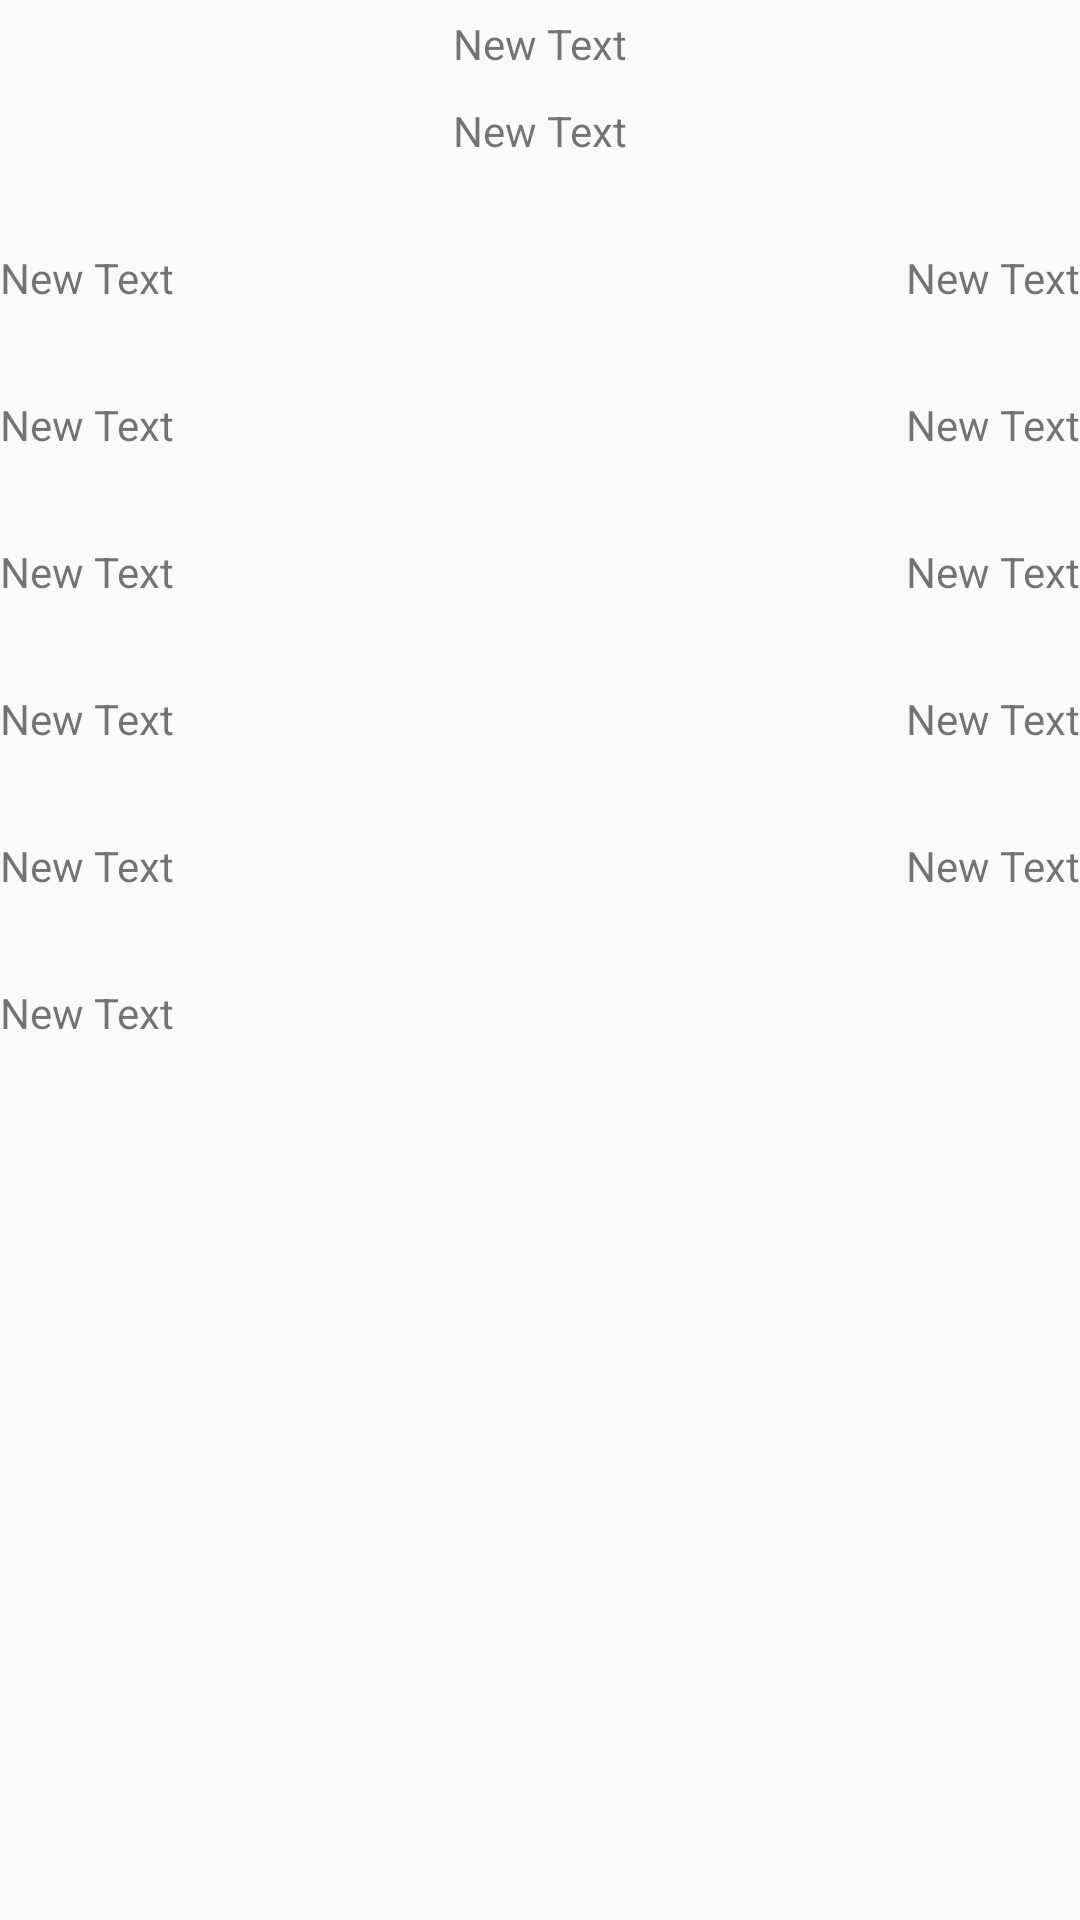

The Android layout XML behind this screen, and the referenced resources:
<!-- AndroidManifest.xml: application theme AppTheme -->
<!-- res/layout/stock_entry_row.xml -->
<?xml version="1.0" encoding="utf-8"?>
<RelativeLayout xmlns:android="http://schemas.android.com/apk/res/android"
    android:layout_width="match_parent"
    android:layout_height="match_parent">

    <TextView
        android:layout_width="wrap_content"
        android:layout_height="wrap_content"
        android:text="New Text"
        android:id="@+id/NameTV"
        android:layout_alignParentTop="true"
        android:layout_centerHorizontal="true"
        android:layout_marginTop="5dp" />

    <TextView
        android:layout_width="wrap_content"
        android:layout_height="wrap_content"
        android:text="New Text"
        android:id="@+id/SymbolTV"
        android:layout_below="@+id/NameTV"
        android:layout_centerHorizontal="true"
        android:layout_marginTop="10dp" />

    <TextView
        android:layout_width="wrap_content"
        android:layout_height="wrap_content"
        android:text="New Text"
        android:id="@+id/AvgDailyVolTV"
        android:layout_marginTop="30dp"
        android:layout_below="@+id/SymbolTV"
        android:layout_alignParentLeft="true"
        android:layout_alignParentStart="true" />

    <TextView
        android:layout_width="wrap_content"
        android:layout_height="wrap_content"
        android:text="New Text"
        android:id="@+id/ChangeTV"
        android:layout_alignTop="@+id/AvgDailyVolTV"
        android:layout_alignParentRight="true"
        android:layout_alignParentEnd="true" />

    <TextView
        android:layout_width="wrap_content"
        android:layout_height="wrap_content"
        android:text="New Text"
        android:id="@+id/DaysLowTV"
        android:layout_below="@+id/AvgDailyVolTV"
        android:layout_alignParentLeft="true"
        android:layout_alignParentStart="true"
        android:layout_marginTop="30dp" />

    <TextView
        android:layout_width="wrap_content"
        android:layout_height="wrap_content"
        android:text="New Text"
        android:id="@+id/DaysHighTV"
        android:layout_alignTop="@+id/DaysLowTV"
        android:layout_alignParentRight="true"
        android:layout_alignParentEnd="true" />

    <TextView
        android:layout_width="wrap_content"
        android:layout_height="wrap_content"
        android:text="New Text"
        android:id="@+id/YearLowTV"
        android:layout_below="@+id/DaysLowTV"
        android:layout_alignParentLeft="true"
        android:layout_alignParentStart="true"
        android:layout_marginTop="30dp" />

    <TextView
        android:layout_width="wrap_content"
        android:layout_height="wrap_content"
        android:text="New Text"
        android:id="@+id/YearHighTV"
        android:layout_alignTop="@+id/YearLowTV"
        android:layout_alignRight="@+id/DaysHighTV"
        android:layout_alignEnd="@+id/DaysHighTV" />

    <TextView
        android:layout_width="wrap_content"
        android:layout_height="wrap_content"
        android:text="New Text"
        android:id="@+id/LastTradePriceOnlyTV"
        android:layout_below="@+id/YearLowTV"
        android:layout_alignParentLeft="true"
        android:layout_alignParentStart="true"
        android:layout_marginTop="30dp" />

    <TextView
        android:layout_width="wrap_content"
        android:layout_height="wrap_content"
        android:text="New Text"
        android:id="@+id/VolumeTV"
        android:layout_alignTop="@+id/LastTradePriceOnlyTV"
        android:layout_alignParentRight="true"
        android:layout_alignParentEnd="true" />

    <TextView
        android:layout_width="wrap_content"
        android:layout_height="wrap_content"
        android:text="New Text"
        android:id="@+id/DaysRangeTV"
        android:layout_marginTop="30dp"
        android:layout_below="@+id/LastTradePriceOnlyTV"
        android:layout_alignParentLeft="true"
        android:layout_alignParentStart="true" />

    <TextView
        android:layout_width="wrap_content"
        android:layout_height="wrap_content"
        android:text="New Text"
        android:id="@+id/MarketCapitalizationTV"
        android:layout_below="@+id/StockExchangeTV"
        android:layout_alignParentLeft="true"
        android:layout_alignParentStart="true"
        android:layout_marginTop="30dp" />

    <TextView
        android:layout_width="wrap_content"
        android:layout_height="wrap_content"
        android:text="New Text"
        android:id="@+id/StockExchangeTV"
        android:layout_alignTop="@+id/DaysRangeTV"
        android:layout_alignRight="@+id/VolumeTV"
        android:layout_alignEnd="@+id/VolumeTV"
        android:layout_marginRight="0dp"
        android:layout_marginEnd="0dp" />

</RelativeLayout>
<!-- resources referenced by this layout -->
<resources>
  <style name="AppTheme" parent="Theme.AppCompat.Light.DarkActionBar">
          
          <item name="colorPrimary">@color/colorPrimary</item>
          <item name="colorAccent">@color/colorPrimary</item>
      </style>
  <color name="colorPrimary">#FF3800</color>
</resources>
